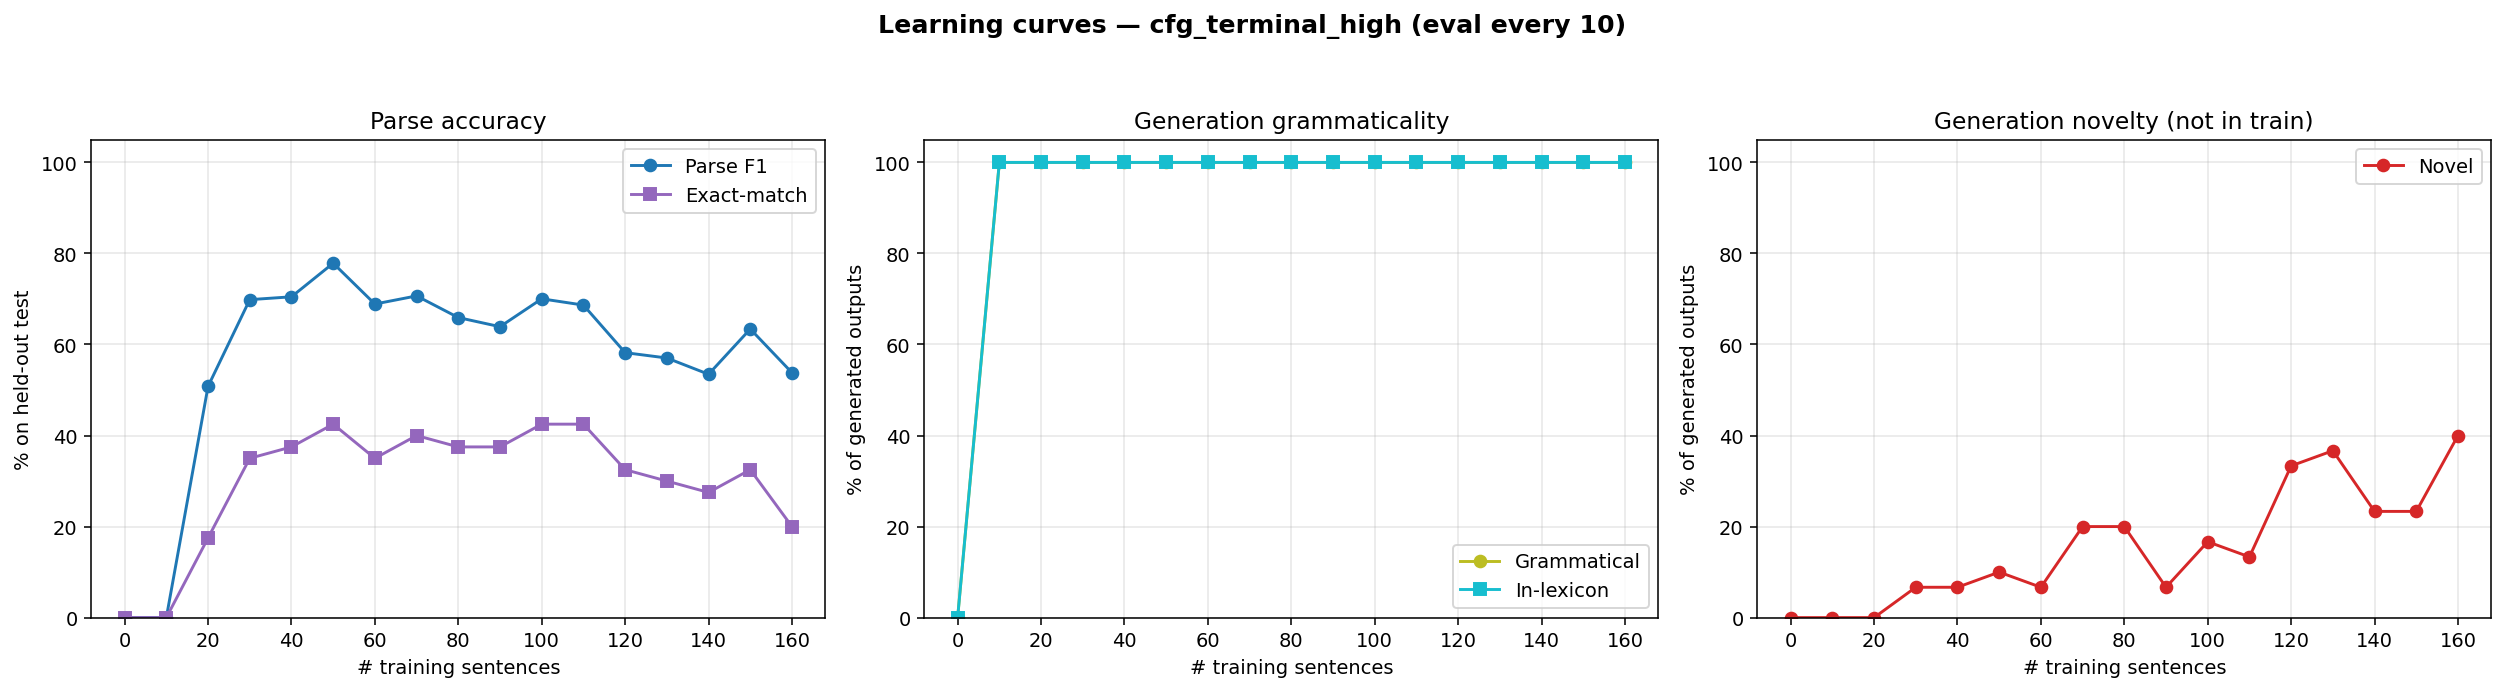

Data behind this chart, as committed beside it:
n_trained, parse_F1, parse_P, parse_R, parse_EM, gen_gram, gen_novel, gen_lex, gen_n
0, 0.0000, 0.0000, 0.0000, 0.0000, 0.0000, 0.0000, 0.0000, 0
10, 0.0000, 0.0000, 0.0000, 0.0000, 1, 0.0000, 1, 30
20, 0.5080, 0.5826, 0.4504, 0.1750, 1, 0.0000, 1, 30
30, 0.6985, 0.7252, 0.6738, 0.3500, 1, 0.0667, 1, 30
40, 0.7048, 0.7346, 0.6773, 0.3750, 1, 0.0667, 1, 30
50, 0.7786, 0.8115, 0.7482, 0.4250, 1, 0.1000, 1, 30
60, 0.6889, 0.7209, 0.6596, 0.3500, 1, 0.0667, 1, 30
70, 0.7068, 0.7520, 0.6667, 0.4000, 1, 0.2000, 1, 30
80, 0.6592, 0.6984, 0.6241, 0.3750, 1, 0.2000, 1, 30
90, 0.6391, 0.6800, 0.6028, 0.3750, 1, 0.0667, 1, 30
100, 0.7004, 0.7421, 0.6631, 0.4250, 1, 0.1667, 1, 30
110, 0.6866, 0.7244, 0.6525, 0.4250, 1, 0.1333, 1, 30
120, 0.5821, 0.6142, 0.5532, 0.3250, 1, 0.3333, 1, 30
130, 0.5703, 0.6148, 0.5319, 0.3000, 1, 0.3667, 1, 30
140, 0.5346, 0.5840, 0.4929, 0.2750, 1, 0.2333, 1, 30
150, 0.6341, 0.7074, 0.5745, 0.3250, 1, 0.2333, 1, 30
160, 0.5380, 0.5974, 0.4894, 0.2000, 1, 0.4000, 1, 30
